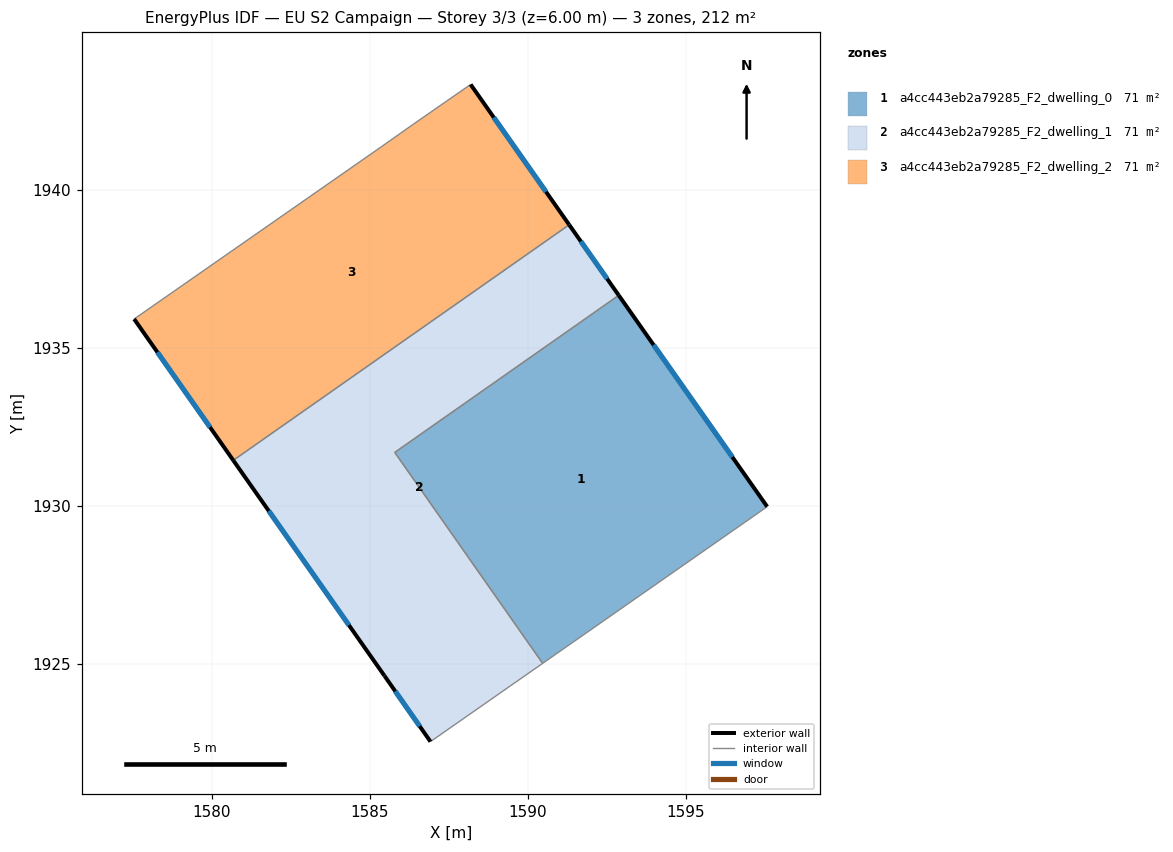
=== STOREY PLAN SPEC (per zone: floor XY polygon, exterior-wall plan segments, windows/doors) ===
zone 1: a4cc443eb2a79285_F2_dwelling_0  (70.6 m²)
  floor: (1592.88, 1936.66) (1597.57, 1929.98) (1590.47, 1925.02) (1585.79, 1931.70)
  exterior wall: (1597.57, 1929.98) – (1592.88, 1936.66)  [8.2 m]
    window: (1596.47, 1931.55) – (1593.98, 1935.09)  [6.9 m²]
  interior walls: 3
zone 2: a4cc443eb2a79285_F2_dwelling_1  (70.6 m²)
  floor: (1591.31, 1938.89) (1592.88, 1936.66) (1585.79, 1931.70) (1590.47, 1925.02) (1586.92, 1922.55) (1585.46, 1924.63) (1580.68, 1931.44)
  exterior wall: (1585.46, 1924.63) – (1586.92, 1922.55)  [2.5 m]
    window: (1585.81, 1924.14) – (1586.58, 1923.04)  [2.1 m²]
  exterior wall: (1580.68, 1931.44) – (1585.46, 1924.63)  [8.3 m]
    window: (1581.81, 1929.84) – (1584.34, 1926.23)  [7.0 m²]
  exterior wall: (1592.88, 1936.66) – (1591.31, 1938.89)  [2.7 m]
    window: (1592.51, 1937.19) – (1591.68, 1938.37)  [2.3 m²]
  interior walls: 4
zone 3: a4cc443eb2a79285_F2_dwelling_2  (70.6 m²)
  floor: (1588.19, 1943.33) (1591.31, 1938.89) (1580.68, 1931.44) (1577.55, 1935.91) (1585.36, 1941.36) (1586.36, 1942.07)
  exterior wall: (1591.31, 1938.89) – (1588.19, 1943.33)  [5.4 m]
    window: (1590.58, 1939.94) – (1588.92, 1942.29)  [4.6 m²]
  exterior wall: (1577.55, 1935.91) – (1580.68, 1931.44)  [5.5 m]
    window: (1578.28, 1934.86) – (1579.95, 1932.49)  [4.6 m²]
  interior walls: 4

=== DERIVED (storey summary) ===
Building: EU S2 Campaign
Storey: 3 of 3  (floor level z = 6.00 m)
Storey gross floor area: 211.8 m²
Zones on this storey: 3
  - a4cc443eb2a79285_F2_dwelling_0: floor 70.6 m²; exterior wall 8.2 m (24.5 m²); 1 window(s) 6.9 m²; WWR 28.1%
  - a4cc443eb2a79285_F2_dwelling_1: floor 70.6 m²; exterior wall 13.6 m (40.8 m²); 3 window(s) 11.5 m²; WWR 28.1%
  - a4cc443eb2a79285_F2_dwelling_2: floor 70.6 m²; exterior wall 10.9 m (32.7 m²); 2 window(s) 9.2 m²; WWR 28.1%
Zone adjacency (shared interzone walls):
  - a4cc443eb2a79285_F2_dwelling_0 ↔ a4cc443eb2a79285_F2_dwelling_1
  - a4cc443eb2a79285_F2_dwelling_1 ↔ a4cc443eb2a79285_F2_dwelling_2